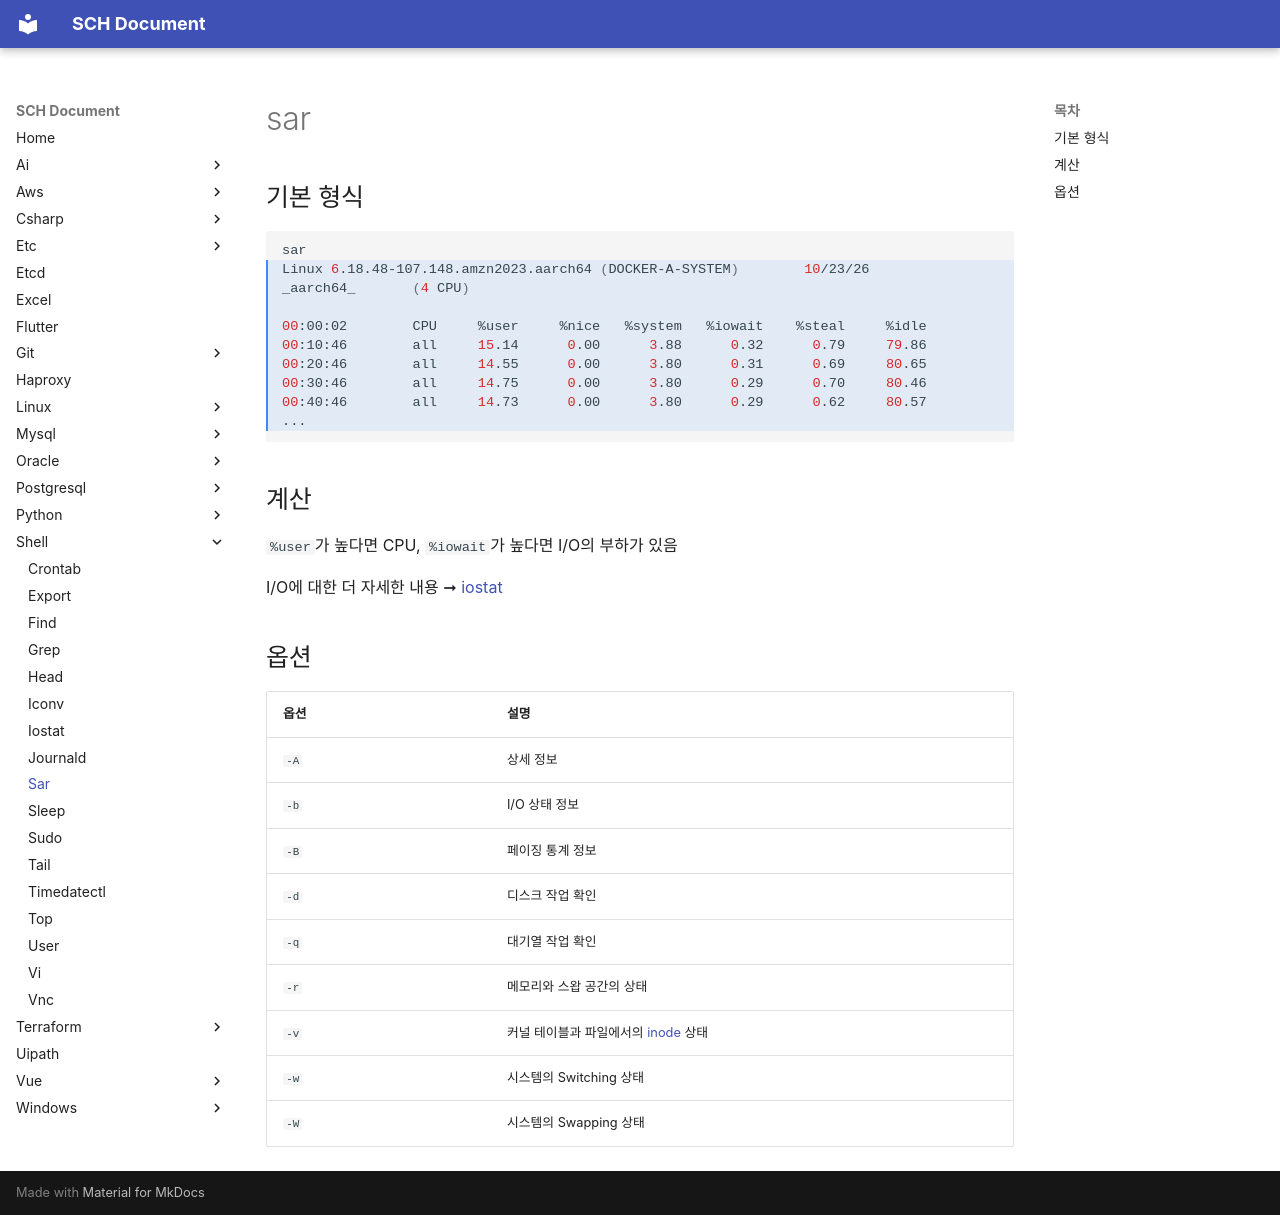

repository: sch6393/sch6393.github.io · page: shell/sar/index.html · generator: mkdocs

# sar

## 기본 형식
```sh hl_lines="2-9"
sar
Linux 6.18.48-107.148.amzn2023.aarch64 (DOCKER-A-SYSTEM)        10/23/26        _aarch64_       (4 CPU)

00:00:02        CPU     %user     %nice   %system   %iowait    %steal     %idle
00:10:46        all     15.14      0.00      3.88      0.32      0.79     79.86
00:20:46        all     14.55      0.00      3.80      0.31      0.69     80.65
00:30:46        all     14.75      0.00      3.80      0.29      0.70     80.46
00:40:46        all     14.73      0.00      3.80      0.29      0.62     80.57
...
```

## 계산
`%user`가 높다면 CPU, `%iowait`가 높다면 I/O의 부하가 있음

I/O에 대한 더 자세한 내용 ➞ [iostat](../iostat/README.md)

## 옵션
|옵션|설명|
|-|-|
|`-A`|상세 정보|
|`-b`|I/O 상태 정보|
|`-B`|페이징 통계 정보|
|`-d`|디스크 작업 확인|
|`-q`|대기열 작업 확인|
|`-r`|메모리와 스왑 공간의 상태|
|`-v`|커널 테이블과 파일에서의 [inode](../../linux/inode/README.md) 상태|
|`-w`|시스템의 Switching 상태|
|`-W`|시스템의 Swapping 상태|
